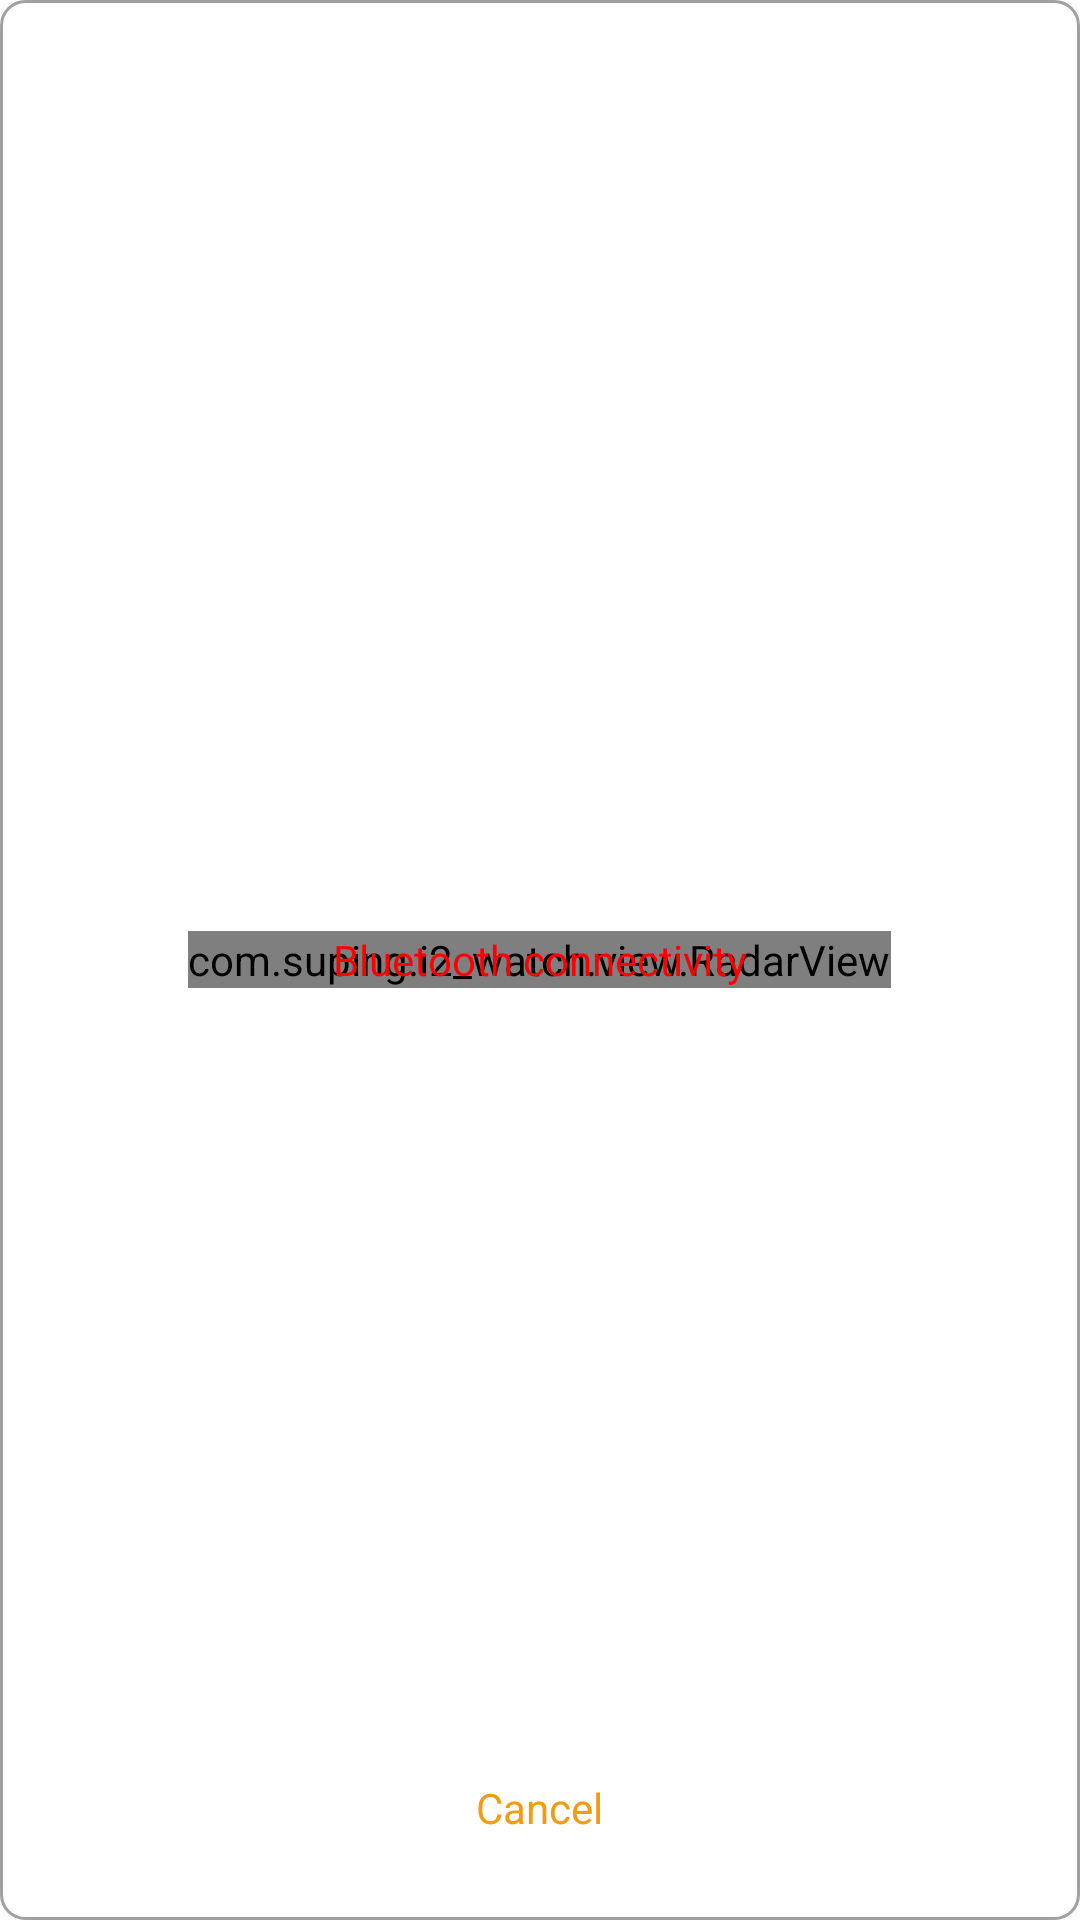

Produce the Android XML layout that renders to this screen, including the resource entries it uses.
<!-- AndroidManifest.xml: activity theme DialogActivity -->
<!-- res/layout/activity_search.xml -->
<RelativeLayout xmlns:android="http://schemas.android.com/apk/res/android"
    xmlns:tools="http://schemas.android.com/tools"
    android:id="@+id/rl"
    android:layout_width="250dp"
    android:layout_height="250dp"
    android:orientation="vertical"
    tools:context="${packageName}.${activityClass}" >

    <RelativeLayout
        android:id="@+id/bottom"
        android:layout_width="wrap_content"
        android:layout_height="wrap_content"
        android:layout_alignParentBottom="true"
        android:layout_centerHorizontal="true"
        android:layout_marginBottom="20dp" >

        <TextView
            android:id="@+id/tv_negative"
            android:layout_width="wrap_content"
            android:layout_height="wrap_content"
            android:layout_centerInParent="true"
            android:layout_marginLeft="45dp"
            android:clickable="true"
            android:focusable="true"
            android:padding="8dp"
            android:text="@string/cancel"
            android:textColor="@drawable/selector_text_cancel" />
    </RelativeLayout>

    

    <com.suping.i2_watch.view.RadarView 
        android:layout_centerInParent="true"
        android:id="@+id/radar"
        android:layout_width="wrap_content"
        android:layout_height="wrap_content"
        />

    <TextView
        android:id="@+id/tv_info"
        android:layout_width="wrap_content"
        android:layout_height="wrap_content"
        android:layout_centerInParent="true"
        android:text="@string/search_unconnected"
        android:textColor="#F00" />

</RelativeLayout>
<!-- resources referenced by this layout -->
<resources>
  <color name="grey">#FFA9A9A9</color>
  <!-- drawable ic_search_bg: png bitmap (drawable-hdpi, 38683 bytes) -->
  <!-- drawable ic_search_rotation: png bitmap (drawable-hdpi, 8127 bytes) -->
  <!-- drawable selector_text_cancel (drawable) -->
  <?xml version="1.0" encoding="utf-8"?>
  
  <selector xmlns:android="http://schemas.android.com/apk/res/android">
      <item android:state_selected="true" android:color="@color/color_top_text_pressed_light"/>
      <item android:state_checked="true" android:color="@color/color_top_text_pressed_light"/>
      <item android:state_pressed="true" android:color="@color/color_top_text_pressed_light"/>
      <item android:color="@color/color_top_text_pressed"/>
  </selector>
  <string name="app_name">E Watch</string>
  <string name="cancel">Cancel</string>
  <string name="search_unconnected">Bluetooth connectivity</string>
  <style name="DialogActivity" parent="@android:style/Theme.Holo.Light.Dialog">
  
          
          <item name="android:windowBackground">@drawable/dialog_background_color</item>
          <item name="android:windowFrame">@null</item>
          
          <item name="android:windowNoTitle">true</item>
          
          <item name="android:windowIsFloating">true</item>
          <item name="android:windowIsTranslucent">true</item>
          <item name="android:windowContentOverlay">@null</item>
          
          <item name="android:backgroundDimEnabled">true</item>
      </style>
  <color name="color_top_text_pressed_light">#22f39c12</color>
  <color name="color_top_text_pressed">#fff39c12</color>
  <!-- drawable dialog_background_color (drawable) -->
  <?xml version="1.0" encoding="utf-8"?>
  
  <shape xmlns:android="http://schemas.android.com/apk/res/android" >
  
      
      <corners android:radius="8dp" />
      
      <stroke
          android:width="1dp"
          android:color="#A0A0A0" />
      
      <solid android:color="@color/white" />
  	
  </shape>
  <color name="white">#ffffffff</color>
</resources>
